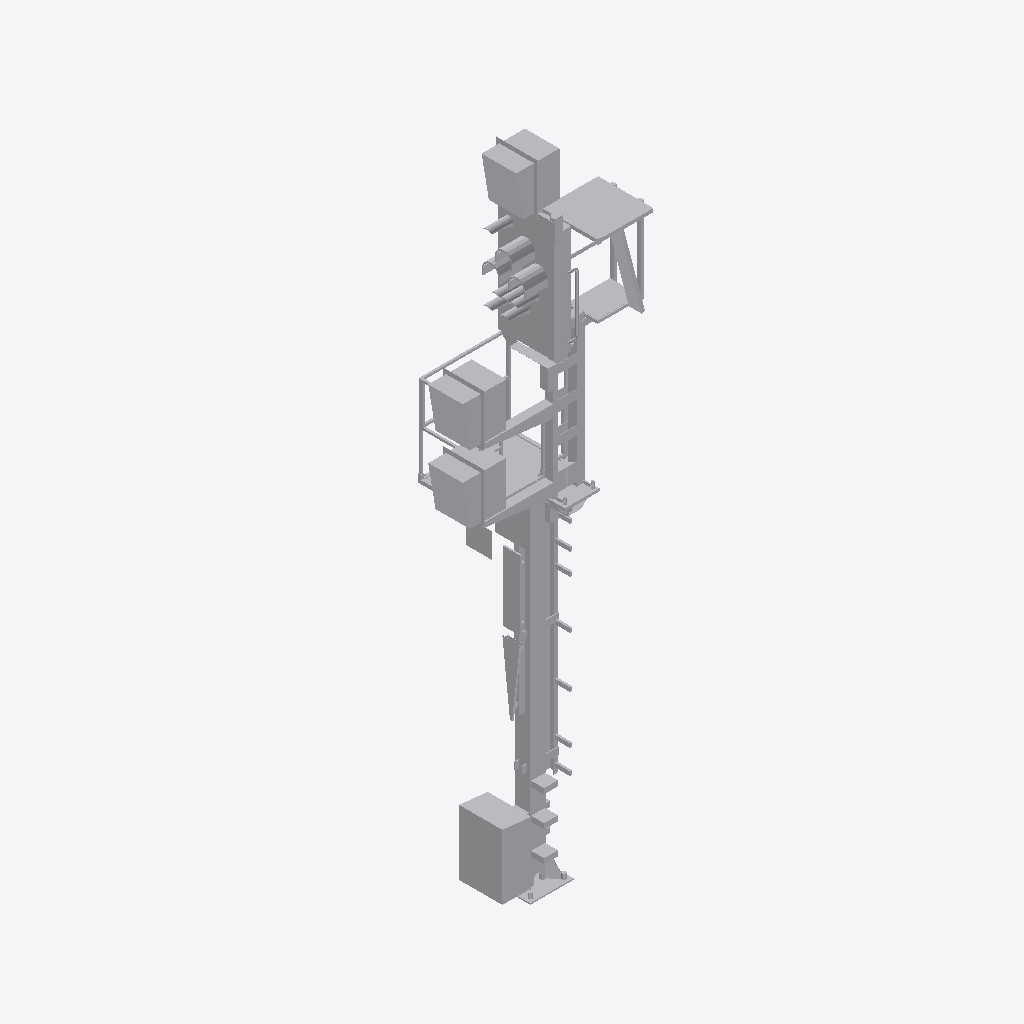
Isometric view of an IFC building model (IFC-SPF (STEP), schema IFC4, length unit metre), seen from the south-west, elements coloured by IFC class: 1 other element (light grey).
Extent 2.1 m × 1.3 m × 7.8 m (x, y, z). Storeys (1): Ebene 1 at 0.00 m. Elements (1): 1 IfcBuildingElementProxy.

HEADER;
FILE_DESCRIPTION(('ViewDefinition [ReferenceView_V1.1]'),'2;1');
FILE_NAME('','2022-09-20T12:27:18',(''),(''),'The EXPRESS Data Manager Version 5.02.0100.07 : ','20211019_1515(x64) - Exporter 20.2.60.15 - Defau','');
FILE_SCHEMA(('IFC4'));
ENDSEC;
DATA;
#107=IFCPROJECT('20Dc6vNf9BkOpBFqXDna2O',#42,'',$,$,'','',(#98),#93);
#31167=IFCSITE('20Dc6vNf9BkOpBFqXDna2Q',#42,'Default',$,$,#31164,$,$,.ELEMENT.,(42,24,53,508911),(-71,-15,-29,-58837),0.0,$,$);
#122=IFCBUILDING('20Dc6vNf9BkOpBFqXDna2P',#42,'',$,$,#33,$,'',.ELEMENT.,$,$,$);
#135=IFCBUILDINGSTOREY('20Dc6vNf9BkOpBFqYoERdd',#42,'Ebene 1',$,'Ebene:Ebene 1',#133,$,'Ebene 1',.ELEMENT.,0.0);
#31044=IFCBUILDINGELEMENTPROXY('2xU8shGUnBZxu5TpIxEZbb',#42,'S 8000.5.7-1_M4100-A400-2Zu-HS-Zo-L_LOD400-500:S 8000.5.7-1_M4100-A400-2Zu-HS-Zo-L_LOD400-500:3349',$,'S 8000.5.7-1_M4100-A400-2Zu-HS-Zo-L_LOD400-500:S 8000.5.7-1_M4100-A400-2Zu-HS-Zo-L_LOD400-500',#31042,#31036,'3349',$);
ENDSEC;
